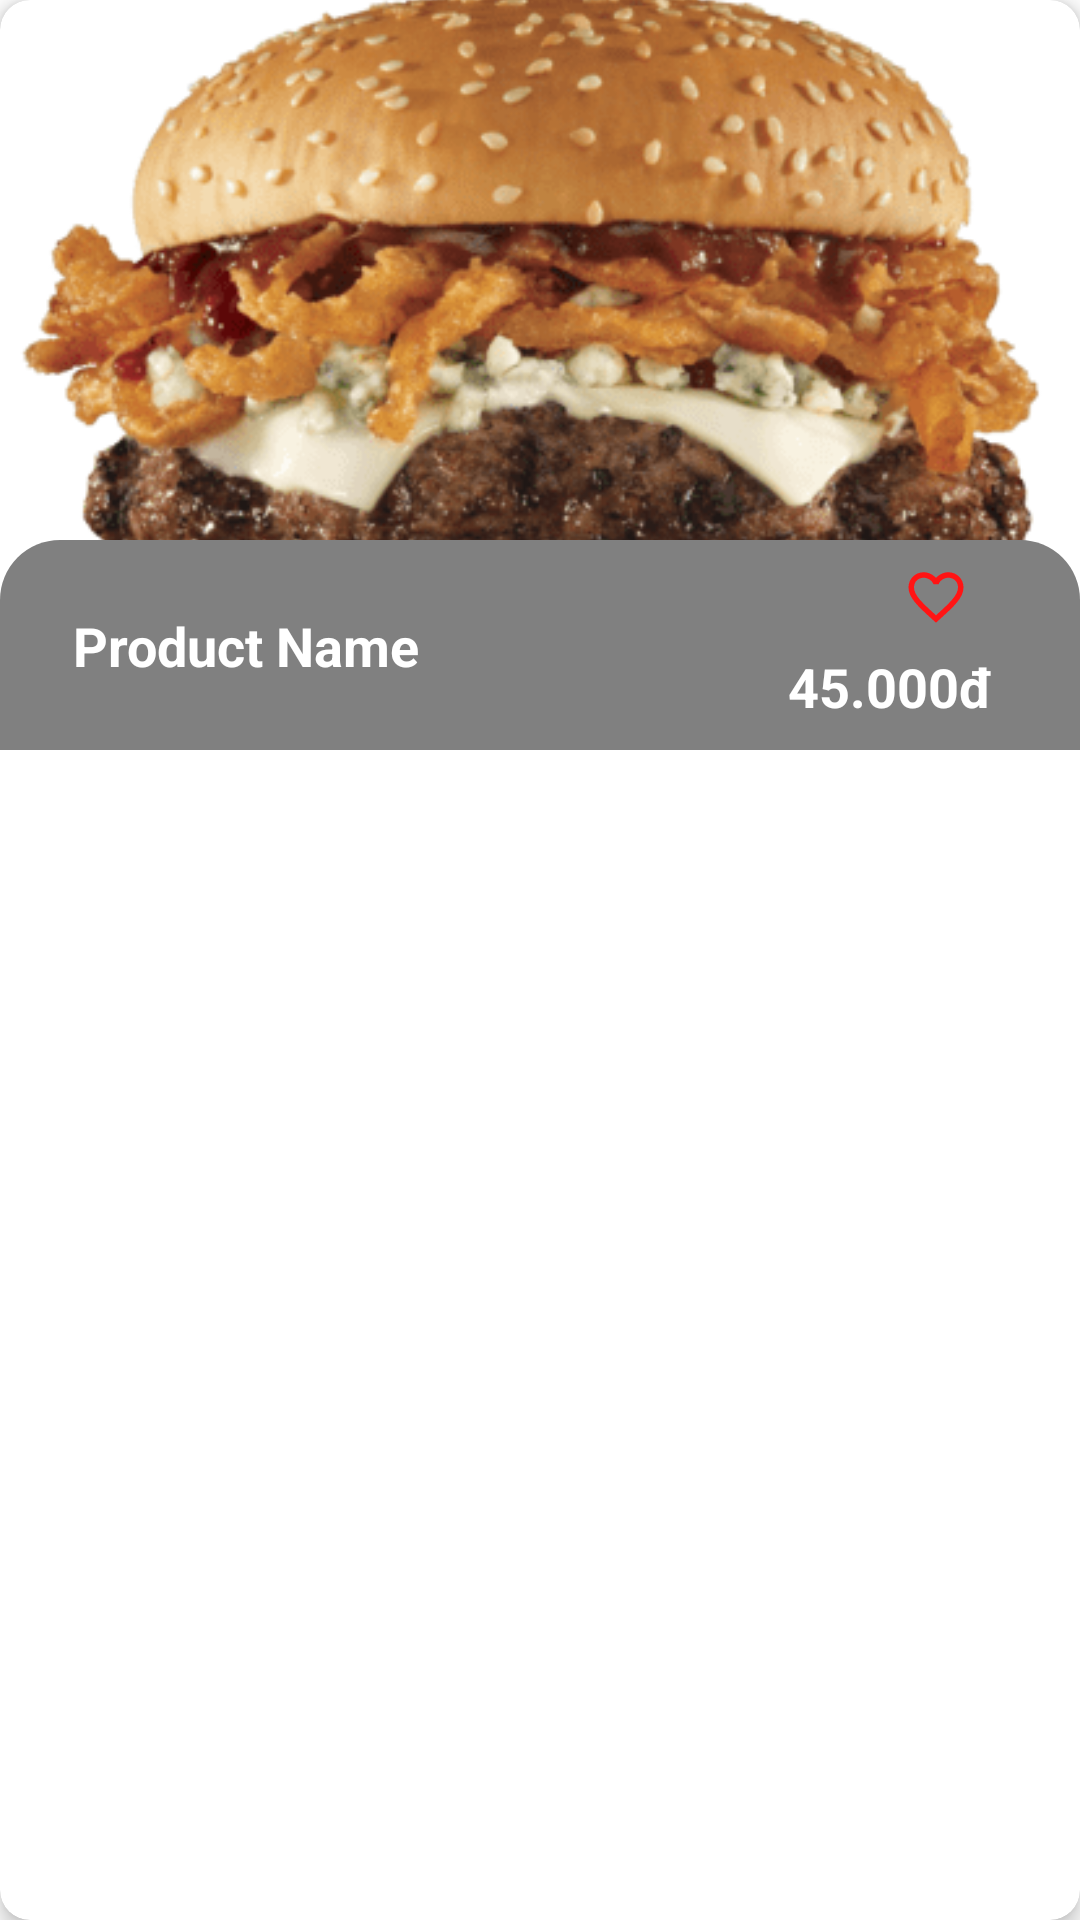

This screen was rendered from an Android layout file. Write that file and the resources it references.
<!-- AndroidManifest.xml: application theme Theme.FoodOrder.NoActionBar -->
<!-- res/layout/home_vertical_item.xml -->
<?xml version="1.0" encoding="utf-8"?>
<androidx.cardview.widget.CardView xmlns:android="http://schemas.android.com/apk/res/android"
    xmlns:app="http://schemas.android.com/apk/res-auto"
    android:id="@+id/cardFood"
    android:layout_width="match_parent"
    android:layout_height="wrap_content"
    android:layout_margin="9dp"
    app:cardCornerRadius="10dp"
    app:cardElevation="4dp"
    android:background="@drawable/search_bg">

    <androidx.constraintlayout.widget.ConstraintLayout
        android:layout_width="match_parent"
        android:layout_height="wrap_content">

        <ImageView
            android:id="@+id/verImg"
            android:layout_width="match_parent"
            android:layout_height="250dp"
            android:scaleType="centerCrop"
            android:src="@drawable/burger"
            app:layout_constraintBottom_toBottomOf="parent"
            app:layout_constraintEnd_toEndOf="parent"
            app:layout_constraintStart_toStartOf="parent"
            app:layout_constraintTop_toTopOf="parent" />

        <androidx.constraintlayout.widget.ConstraintLayout
            android:id="@+id/inFor"
            android:layout_width="match_parent"
            android:layout_height="70dp"
            android:background="@drawable/vertical_item_bg"
            app:layout_constraintBottom_toBottomOf="parent"
            app:layout_constraintEnd_toEndOf="parent"
            app:layout_constraintStart_toStartOf="parent"
            app:layout_constraintTop_toTopOf="parent"
            app:layout_constraintVertical_bias="1">

            <TextView
                android:id="@+id/name"
                android:layout_width="wrap_content"
                android:layout_height="wrap_content"
                android:text="Product Name"
                android:textSize="18sp"
                android:textStyle="bold"
                android:textColor="@color/white"
                app:layout_constraintBottom_toBottomOf="parent"
                app:layout_constraintEnd_toEndOf="parent"

                app:layout_constraintStart_toStartOf="parent"
                app:layout_constraintTop_toTopOf="parent"
                app:layout_constraintHorizontal_bias="0.1"/>

            <ImageView
                android:id="@+id/favVote"
                android:layout_width="30dp"
                android:layout_height="30dp"
                android:padding="4dp"
                android:src="@drawable/baseline_favorite_border_24"
                app:layout_constraintBottom_toBottomOf="parent"
                app:layout_constraintEnd_toEndOf="parent"
                app:layout_constraintStart_toStartOf="parent"
                app:layout_constraintTop_toTopOf="parent"
                app:layout_constraintVertical_bias="0.1"
                app:layout_constraintHorizontal_bias="0.9"/>

            <TextView
                android:id="@+id/price"
                android:layout_width="wrap_content"
                android:layout_height="wrap_content"
                android:text="45.000đ"
                android:textSize="18sp"
                android:textStyle="bold"
                android:textColor="@color/white"
                app:layout_constraintBottom_toBottomOf="parent"
                app:layout_constraintEnd_toEndOf="parent"
                app:layout_constraintStart_toStartOf="parent"
                app:layout_constraintTop_toTopOf="parent"
                app:layout_constraintVertical_bias="0.8"
                app:layout_constraintHorizontal_bias="0.9"/>
        </androidx.constraintlayout.widget.ConstraintLayout>


    </androidx.constraintlayout.widget.ConstraintLayout>

</androidx.cardview.widget.CardView>
<!-- resources referenced by this layout -->
<resources>
  <color name="white">#FFFFFFFF</color>
  <!-- drawable baseline_favorite_border_24 (drawable) -->
  <vector android:height="24dp" android:tint="#FF1414"
      android:viewportHeight="24" android:viewportWidth="24"
      android:width="24dp" xmlns:android="http://schemas.android.com/apk/res/android">
      <path android:fillColor="@android:color/white" android:pathData="M16.5,3c-1.74,0 -3.41,0.81 -4.5,2.09C10.91,3.81 9.24,3 7.5,3 4.42,3 2,5.42 2,8.5c0,3.78 3.4,6.86 8.55,11.54L12,21.35l1.45,-1.32C18.6,15.36 22,12.28 22,8.5 22,5.42 19.58,3 16.5,3zM12.1,18.55l-0.1,0.1 -0.1,-0.1C7.14,14.24 4,11.39 4,8.5 4,6.5 5.5,5 7.5,5c1.54,0 3.04,0.99 3.57,2.36h1.87C13.46,5.99 14.96,5 16.5,5c2,0 3.5,1.5 3.5,3.5 0,2.89 -3.14,5.74 -7.9,10.05z"/>
  </vector>
  <!-- drawable burger: png bitmap (drawable, 64453 bytes) -->
  <!-- drawable search_bg (drawable) -->
  <?xml version="1.0" encoding="utf-8"?>
  <layer-list xmlns:android="http://schemas.android.com/apk/res/android">
      
      <item>
          <shape>
              <solid android:color="#e3e3e3" /> 
              <corners android:radius="5dp" /> 
          </shape>
      </item>
  
      
      <item
          android:left="1dp"
          android:top="1dp"
          android:right="1dp"
          android:bottom="1dp">
          <shape>
              <solid android:color="#ffffff" /> 
              <corners android:radius="8dp" /> 
          </shape>
      </item>
  </layer-list>
  <!-- drawable vertical_item_bg (drawable) -->
  <?xml version="1.0" encoding="utf-8"?>
  <shape xmlns:android="http://schemas.android.com/apk/res/android">
      <solid android:color="@color/dark_gray"/>
      <corners android:topLeftRadius="20dp" android:topRightRadius="20dp"/>
  </shape>
  <style name="Theme.FoodOrder.NoActionBar">
          <item name="windowActionBar">false</item>
          <item name="windowNoTitle">true</item>
      </style>
  <color name="dark_gray">#808080</color>
</resources>
